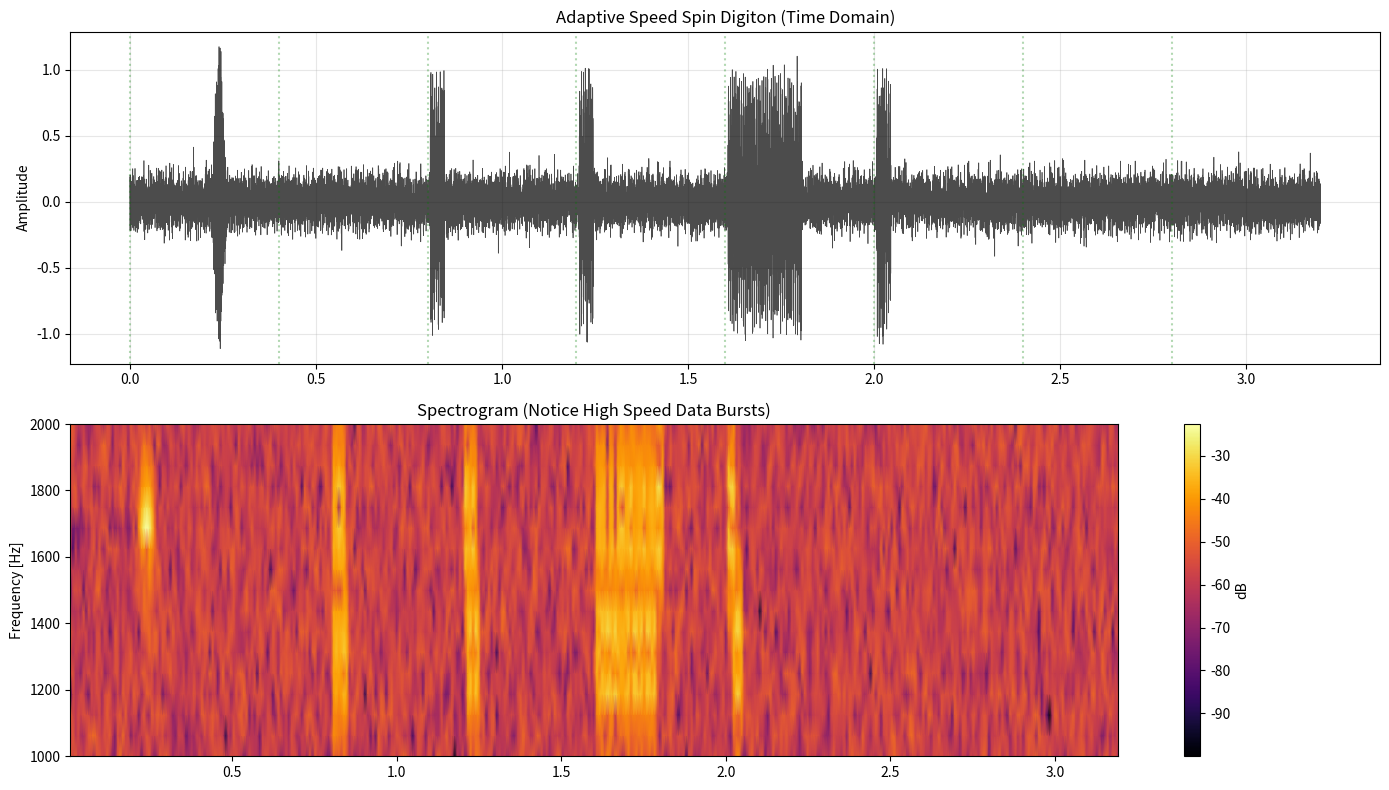

Write Python code to recreate this figure.
import numpy as np
import matplotlib.pyplot as plt
from scipy import signal
from scipy.io import wavfile
import os

# Ensure data directory exists
os.makedirs('data', exist_ok=True)

SAMPLE_RATE = 8000
CENTER_FREQ = 1500
SPIN_OFFSET = 200

class SpinDigitonModem:
    def __init__(self, fs=SAMPLE_RATE):
        self.fs = fs
        
    def generate_pulse(self, spin='right', sigma=0.01):
        """
        Generate a single Gaussian pulse with Frequency Offset (SDR Spin).
        Right Spin (+200Hz) -> 1700Hz
        Left Spin (-200Hz) -> 1300Hz
        """
        t = np.linspace(-4*sigma, 4*sigma, int(8*sigma*self.fs))
        envelope = np.exp(-t**2 / (2 * sigma**2))
        freq = CENTER_FREQ + SPIN_OFFSET if spin == 'right' else CENTER_FREQ - SPIN_OFFSET
        return envelope * np.cos(2 * np.pi * freq * t)

def generate_burst(t, t_start, modem, data_bits, bit_duration):
    sig = np.zeros_like(t)
    current_t = t_start + bit_duration
    
    # Sigma for bit duration (make it fit)
    # If bit_duration is 5ms, sigma should be ~1ms
    sigma = bit_duration / 5.0
    
    for bit in data_bits:
        # Spin Encoding: 1=Right, 0=Left
        spin = 'right' if bit == 1 else 'left'
        pulse = modem.generate_pulse(spin, sigma=sigma)
        
        start_idx = int(current_t * SAMPLE_RATE)
        end_idx = start_idx + len(pulse)
        
        if end_idx < len(sig):
            sig[start_idx:end_idx] += pulse
            
        current_t += bit_duration
    return sig

def text_to_bits(text):
    bits = []
    for char in text:
        val = ord(char)
        for i in range(7, -1, -1):
            bits.append((val >> i) & 1)
    return bits

def simulate_adaptive_speed():
    print("--- SPIN DIGITON ADAPTIVE SPEED TEST ---")
    print("Scenario: Close Neighbor (+10dB SNR).")
    print("Goal: Complete Handshake + Message in < 4 seconds (1 Cycle).")
    print("Modulation: Spin Digiton (1=Right, 0=Left)")
    print("-" * 60)

    modem = SpinDigitonModem(SAMPLE_RATE)

    cycle_duration = 3.2 # Standard WPP Cycle
    num_slots = 8
    slot_duration = cycle_duration / num_slots # 0.4s per slot
    
    t = np.linspace(0, cycle_duration, int(cycle_duration * SAMPLE_RATE))
    signal_arr = np.zeros_like(t)
    
    # High Speed Parameters
    # 5ms pulses (200 baud)
    hs_bit_duration = 0.005 
    
    # --- SLOT 0: MASTER BEACON ---
    print("[0.0s] Slot 0: Master CQ (Standard Ping - Right Spin)")
    # Standard Ping is longer (50ms)
    pulse_cq = modem.generate_pulse('right', sigma=0.01)
    idx_cq = int(0.2 * SAMPLE_RATE)
    signal_arr[idx_cq:idx_cq+len(pulse_cq)] += pulse_cq
    
    # --- SLOT 2: ALICE REQUEST ---
    print(f"[{slot_duration*2:.2f}s] Slot 2: Alice sends REQ (Fast Burst)")
    bits_req = [1,0,1,0,1,0,1,0]
    signal_arr += generate_burst(t, slot_duration*2, modem, bits_req, hs_bit_duration)
    
    # --- SLOT 3: MASTER GRANT ---
    print(f"[{slot_duration*3:.2f}s] Slot 3: Master sends GRANT (Fast Burst)")
    bits_grant = [1,1,0,0,1,1,0,0]
    signal_arr += generate_burst(t, slot_duration*3, modem, bits_grant, hs_bit_duration)
    
    # --- SLOT 4: ALICE MESSAGE ---
    print(f"[{slot_duration*4:.2f}s] Slot 4: Alice sends 'HELLO' (Fast Burst)")
    bits_msg = text_to_bits("HELLO")
    signal_arr += generate_burst(t, slot_duration*4, modem, bits_msg, hs_bit_duration)
    
    # --- SLOT 5: MASTER ACK ---
    print(f"[{slot_duration*5:.2f}s] Slot 5: Master sends ACK")
    bits_ack = [1,1,1,1,0,0,0,0]
    signal_arr += generate_burst(t, slot_duration*5, modem, bits_ack, hs_bit_duration)

    # --- NOISE (+10dB) ---
    noise = np.random.normal(0, 0.1, len(t))
    noisy_signal = signal_arr + noise

    # --- SAVE WAV ---
    wav_data = noisy_signal / np.max(np.abs(noisy_signal))
    wavfile.write('data/digiton_adaptive_spin.wav', SAMPLE_RATE, (wav_data * 32767).astype(np.int16))
    print("Saved audio to data/digiton_adaptive_spin.wav")

    # --- VISUALIZATION ---
    plt.figure(figsize=(14, 8))
    
    plt.subplot(2, 1, 1)
    plt.plot(t, noisy_signal, 'k', linewidth=0.5, alpha=0.7)
    plt.title("Adaptive Speed Spin Digiton (Time Domain)")
    plt.ylabel("Amplitude")
    plt.grid(True, alpha=0.3)
    
    # Draw Slot Boundaries
    for i in range(num_slots):
        plt.axvline(i * slot_duration, color='g', linestyle=':', alpha=0.3)

    plt.subplot(2, 1, 2)
    f, t_spec, Sxx = signal.spectrogram(noisy_signal, SAMPLE_RATE, nperseg=128, noverlap=64)
    plt.pcolormesh(t_spec, f, 10 * np.log10(Sxx + 1e-10), shading='gouraud', cmap='inferno')
    plt.ylabel('Frequency [Hz]')
    plt.ylim(1000, 2000)
    plt.title("Spectrogram (Notice High Speed Data Bursts)")
    plt.colorbar(label='dB')
    
    plt.tight_layout()
    plt.savefig('data/digiton_adaptive_spin.png')
    print("Saved plot to data/digiton_adaptive_spin.png")
    
    print("Saved plot to data/digiton_adaptive_spin.png")

if __name__ == "__main__":
    simulate_adaptive_speed()
